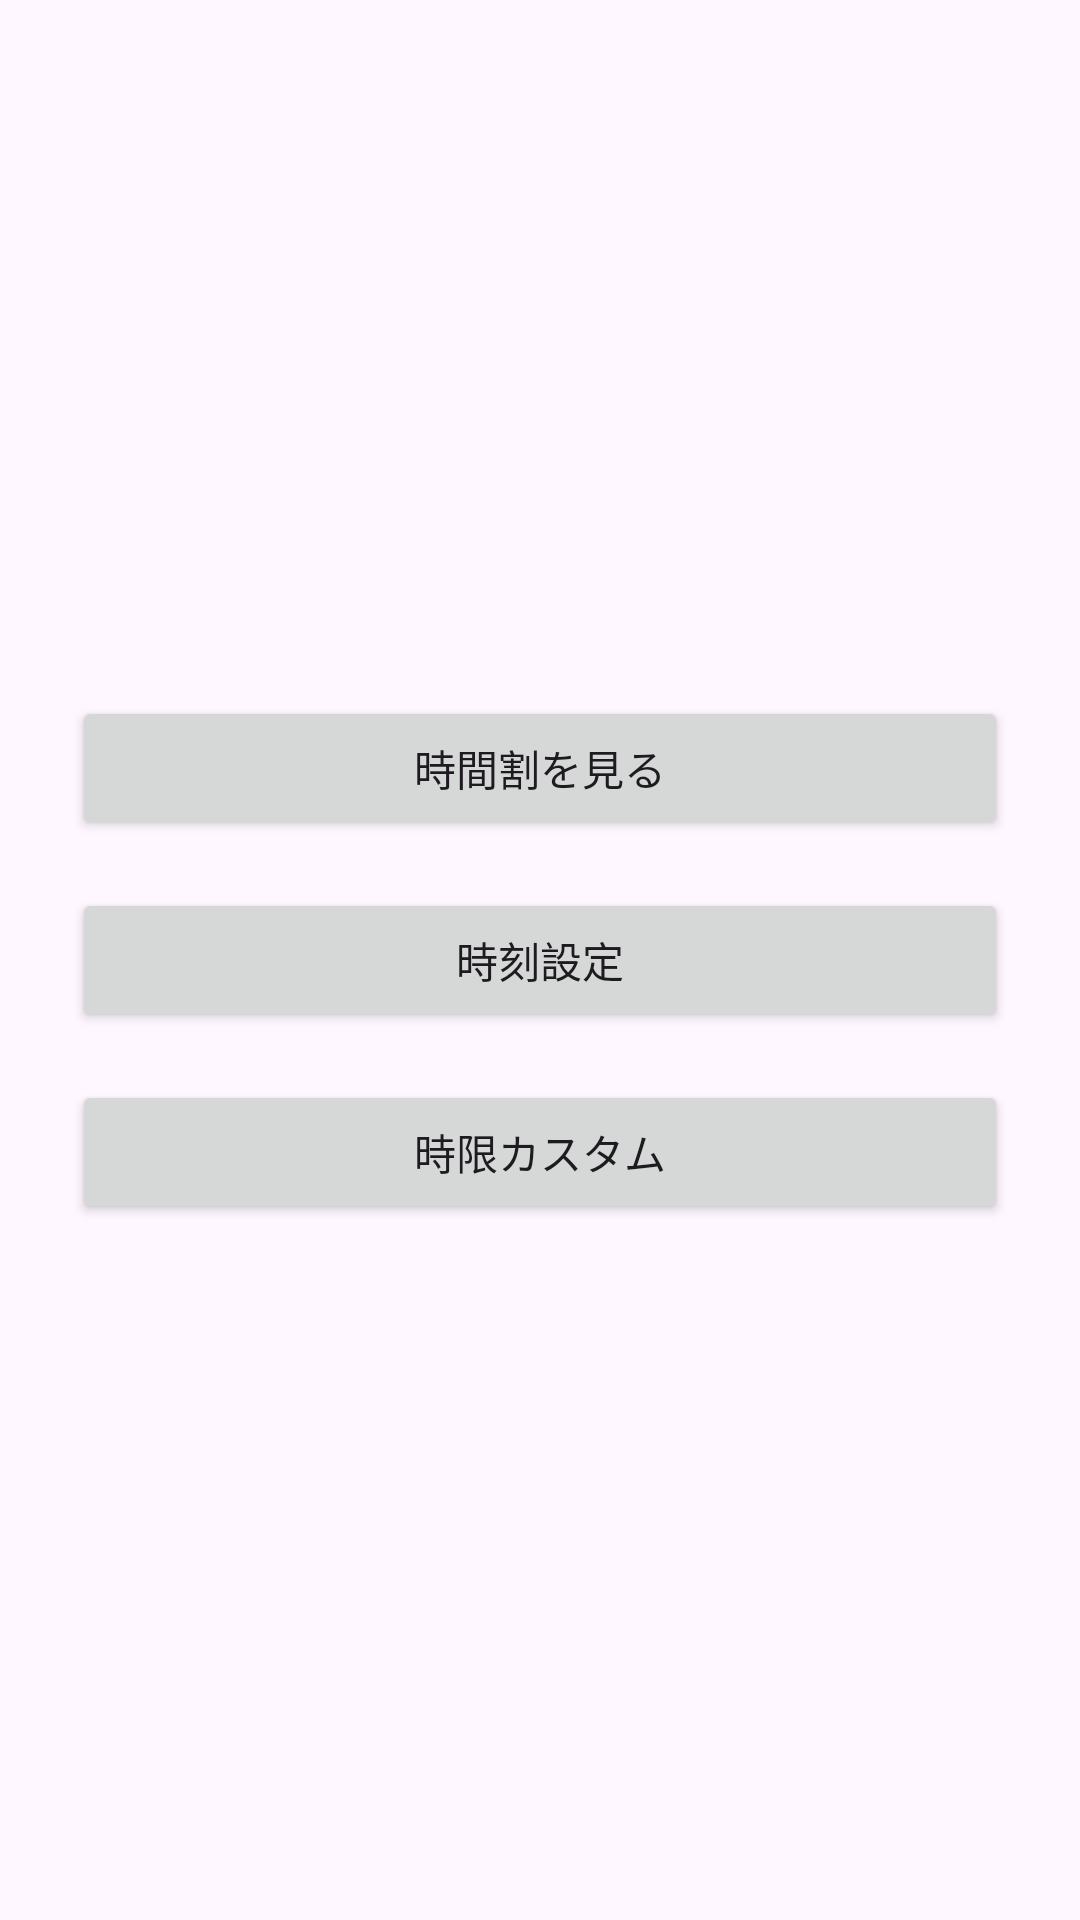

This screen was rendered from an Android layout file. Write that file and the resources it references.
<!-- AndroidManifest.xml: application theme Theme.Superkemotaro3 -->
<!-- res/layout/activity_main3.xml -->
<?xml version="1.0" encoding="utf-8"?>
<LinearLayout xmlns:android="http://schemas.android.com/apk/res/android"
    android:id="@+id/main"
    android:layout_width="match_parent"
    android:layout_height="match_parent"
    android:orientation="vertical"
    android:gravity="center"
    android:padding="24dp">

    <Button
        android:id="@+id/btn_to_main"
        android:layout_width="match_parent"
        android:layout_height="wrap_content"
        android:layout_marginBottom="16dp"
        android:text="時間割を見る" />

    <Button
        android:id="@+id/btn_to_timetable"
        android:layout_width="match_parent"
        android:layout_height="wrap_content"
        android:layout_marginBottom="16dp"
        android:text="時刻設定" />

    <Button
        android:id="@+id/btn_to_main2"
        android:layout_width="match_parent"
        android:layout_height="wrap_content"
        android:text="時限カスタム" />

</LinearLayout>
<!-- resources referenced by this layout -->
<resources>
  <style name="Theme.Superkemotaro3" parent="Base.Theme.Superkemotaro3" />
  <style name="Base.Theme.Superkemotaro3" parent="Theme.Material3.DayNight.NoActionBar">
          
          
      </style>
</resources>
